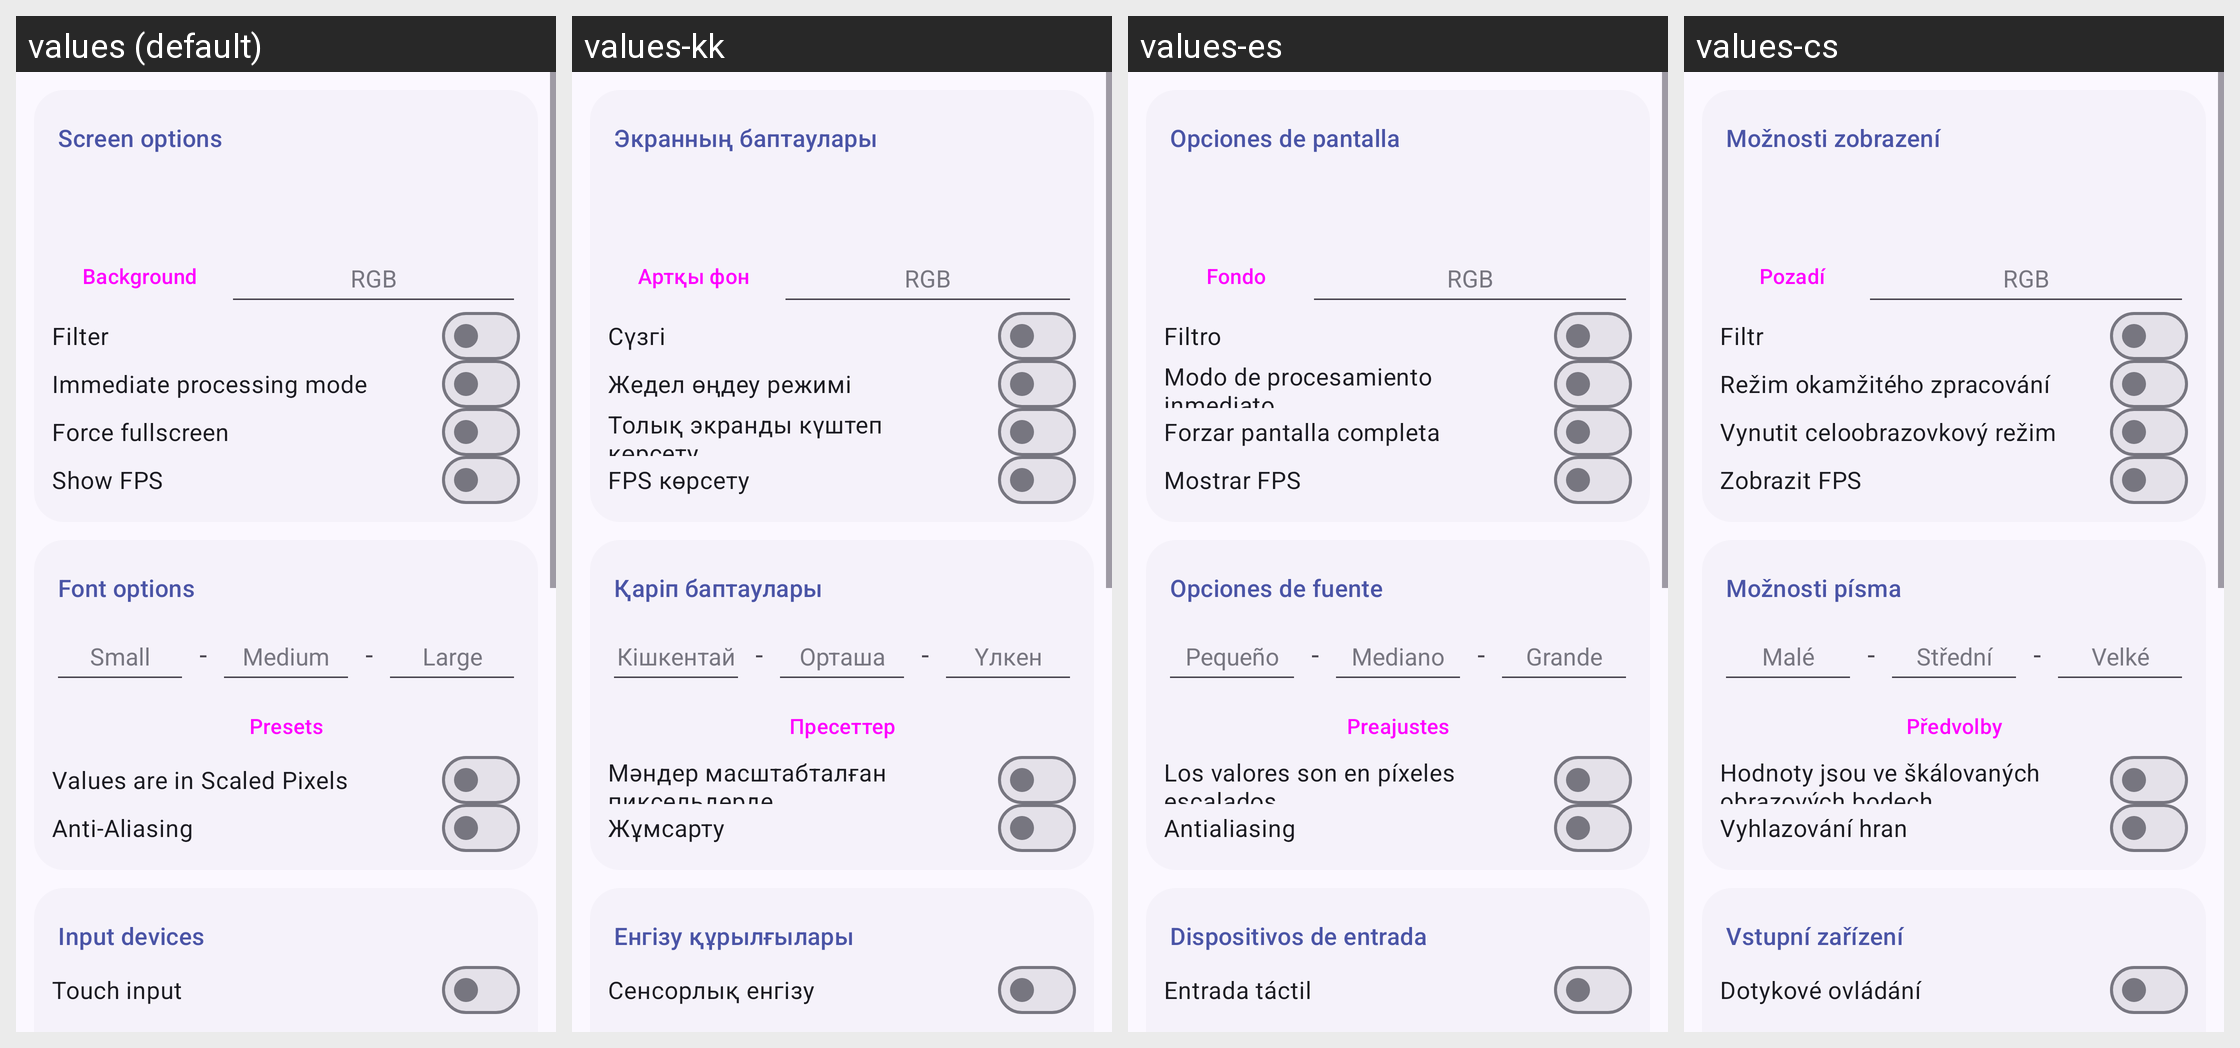

Locale-by-locale string values for the Android screen shown in this grid:
Android screen res/layout/activity_config.xml rendered under 4 locales, left to right: values (default), values-kk, values-es, values-cs. Device: Nexus 5 (rendered at 1080×1920; each locale shown at half size, 540×960, under a caption strip naming it); theme AppTheme.
Other locales in the repository, not shown: values-ar, values-bg, values-bn, values-da, values-de, values-el, values-fa, values-fi, values-fr, values-hi, values-hu, values-in, values-it, values-iw, values-ja, values-ko, values-nl, values-or, values-pl, values-pt, values-pt-rBR, values-ro, values-ru, values-sat, values-th, values-tr, values-uk, values-vi, values-zh-rCN, values-zh-rTW.
Strings drawn on this screen, with the default value and each locale's value (text and hints the layout hard-codes, and strings that could not be matched under every locale, appear in the picture but are not listed):

PREF_SCREEN_OPTIONS
  values: Screen options
  values-kk: Экранның баптаулары
  values-es: Opciones de pantalla
  values-cs: Možnosti zobrazení

SIZE_PRESETS
  values: Presets
  values-kk: Пресеттер
  values-es: Preajustes
  values-cs: Předvolby

PREF_BACKGROUND
  values: Background
  values-kk: Артқы фон
  values-es: Fondo
  values-cs: Pozadí

PREF_COLOR_HINT
  values: RGB
  values-kk: RGB  [not translated; the default value is used]
  values-es: RGB  [not translated; the default value is used]
  values-cs: RGB  [not translated; the default value is used]

PREF_FILTER
  values: Filter
  values-kk: Сүзгі
  values-es: Filtro
  values-cs: Filtr

PREF_IMMEDIATE
  values: Immediate processing mode
  values-kk: Жедел өңдеу режимі
  values-es: Modo de procesamiento inmediato
  values-cs: Režim okamžitého zpracování

PREF_FORCE_FULLSCREEN
  values: Force fullscreen
  values-kk: Толық экранды күштеп көрсету
  values-es: Forzar pantalla completa
  values-cs: Vynutit celoobrazovkový režim

PREF_SHOW_FPS
  values: Show FPS
  values-kk: FPS көрсету
  values-es: Mostrar FPS
  values-cs: Zobrazit FPS

PREF_FONT_OPTIONS
  values: Font options
  values-kk: Қаріп баптаулары
  values-es: Opciones de fuente
  values-cs: Možnosti písma

PREF_FONT_SMALL
  values: Small
  values-kk: Кішкентай
  values-es: Pequeño
  values-cs: Malé

_FONT_SEPARATOR
  values: -
  values-kk: -  [not translated; the default value is used]
  values-es: -  [not translated; the default value is used]
  values-cs: -  [not translated; the default value is used]

PREF_FONT_MEDIUM
  values: Medium
  values-kk: Орташа
  values-es: Mediano
  values-cs: Střední

PREF_FONT_LARGE
  values: Large
  values-kk: Үлкен
  values-es: Grande
  values-cs: Velké

PREF_FONT_SIZE_IN_SP
  values: Values are in Scaled Pixels
  values-kk: Мәндер масштабталған пиксельдерде
  values-es: Los valores son en píxeles escalados
  values-cs: Hodnoty jsou ve škálovaných obrazových bodech

PREF_FONT_ANTI_ALIASING
  values: Anti-Aliasing
  values-kk: Жұмсарту
  values-es: Antialiasing
  values-cs: Vyhlazování hran

pref_input_devices_title
  values: Input devices
  values-kk: Енгізу құрылғылары
  values-es: Dispositivos de entrada
  values-cs: Vstupní zařízení

PREF_TOUCH_INPUT
  values: Touch input
  values-kk: Сенсорлық енгізу
  values-es: Entrada táctil
  values-cs: Dotykové ovládání
